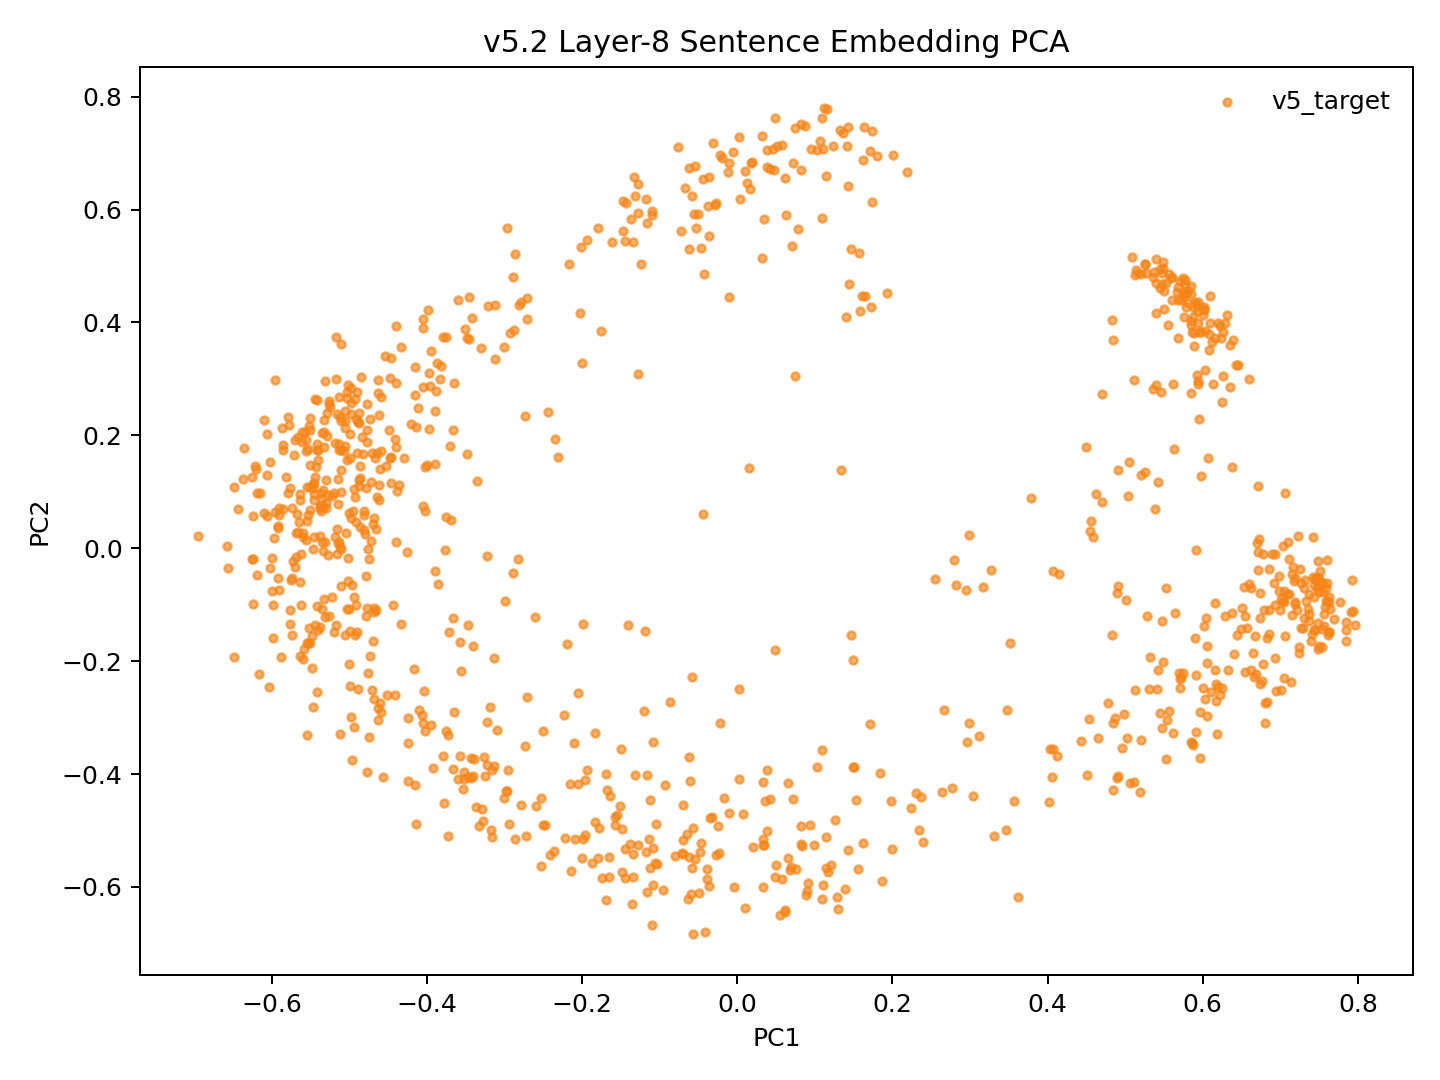

The data file committed next to this chart (first rows):
model_key	point_id	language_script	group	x	y	text_preview
v52_mean_conv5way_step16000	p0	dtp_Latn	v5_target	-0.04768	-0.538	Songkuro ginayo lo?
v52_mean_conv5way_step16000	p1	eng_Latn	v5_target	-0.514	0.1234	How big will it be?
v52_mean_conv5way_step16000	p2	dtp_Latn	v5_target	-0.03293	-0.4764	Langad-langadon ku diya!
v52_mean_conv5way_step16000	p3	eng_Latn	v5_target	-0.4207	0.2192	My longing for you is killing me!
v52_mean_conv5way_step16000	p4	dtp_Latn	v5_target	0.4909	-0.4037	Tuminongkiad oku id solinaid piginawaan …
v52_mean_conv5way_step16000	p5	eng_Latn	v5_target	-0.3959	0.2868	I recently broke up with my boyfriend of…
v52_mean_conv5way_step16000	p6	dtp_Latn	v5_target	0.3459	-0.4986	Nokoilo' oku papapanau do korita lolobi …
v52_mean_conv5way_step16000	p7	eng_Latn	v5_target	-0.3786	0.3739	I've been able to drive for more than tw…
v52_mean_conv5way_step16000	p8	dtp_Latn	v5_target	-0.4024	-0.3233	Luminabus i Tom.
v52_mean_conv5way_step16000	p9	eng_Latn	v5_target	-0.54	-0.1447	Tom was out.
v52_mean_conv5way_step16000	p10	dtp_Latn	v5_target	-0.1446	-0.5838	Manu oku poposolon di Tom.
v52_mean_conv5way_step16000	p11	eng_Latn	v5_target	-0.5271	0.09354	I want to make Tom jealous.
v52_mean_conv5way_step16000	p12	dtp_Latn	v5_target	-0.1737	-0.5842	Orohian ko' do kumaau.
v52_mean_conv5way_step16000	p13	eng_Latn	v5_target	-0.5689	0.02688	You like swimming.
v52_mean_conv5way_step16000	p14	dtp_Latn	v5_target	0.06224	-0.6403	Au kou mangandad no sominggu?
v52_mean_conv5way_step16000	p15	eng_Latn	v5_target	-0.4044	0.286	Couldn't you have just waited a week?
v52_mean_conv5way_step16000	p16	dtp_Latn	v5_target	0.1622	-0.5216	Osonong tomod ura tinan nu mantad doho.
v52_mean_conv5way_step16000	p17	eng_Latn	v5_target	-0.5033	0.267	You're in better shape than I am.
v52_mean_conv5way_step16000	p18	dtp_Latn	v5_target	-0.1377	-0.5245	Mamadil oku kama dau.
v52_mean_conv5way_step16000	p19	eng_Latn	v5_target	-0.5348	0.08747	I'm gonna shoot him.
v52_mean_conv5way_step16000	p20	dtp_Latn	v5_target	0.1866	-0.5904	Nokoumbal kou nokorongou diti tangon no?
v52_mean_conv5way_step16000	p21	eng_Latn	v5_target	-0.4295	0.1591	Have you heard this story already?
v52_mean_conv5way_step16000	p22	dtp_Latn	v5_target	0.1991	-0.5323	Obuli ko' daa lumisok kaka ri?
v52_mean_conv5way_step16000	p23	eng_Latn	v5_target	-0.5441	0.1269	Can you keep a secret?
v52_mean_conv5way_step16000	p24	dtp_Latn	v5_target	0.3045	-0.4389	Apagon gatang ilo piano nga lobi apagon …
v52_mean_conv5way_step16000	p25	eng_Latn	v5_target	-0.3747	0.3742	A piano is expensive, but a car is more …
v52_mean_conv5way_step16000	p26	dtp_Latn	v5_target	0.04169	-0.4443	Minsingilo' ko' nangku boros Inggilis?
v52_mean_conv5way_step16000	p27	eng_Latn	v5_target	-0.4746	-0.01882	Do you study English?
v52_mean_conv5way_step16000	p28	dtp_Latn	v5_target	0.08232	-0.5238	Milo' oku daa mokianu kamus nu?
v52_mean_conv5way_step16000	p29	eng_Latn	v5_target	-0.4916	-0.1001	May I borrow your dictionary?
v52_mean_conv5way_step16000	p30	dtp_Latn	v5_target	-0.04895	-0.6111	Otopot toi maso id jam nu?
v52_mean_conv5way_step16000	p31	eng_Latn	v5_target	-0.5381	0.0213	Is your watch correct?
v52_mean_conv5way_step16000	p32	dtp_Latn	v5_target	0.5197	-0.4319	Tinantu i pososoriuk nopo tumau sompomog…
v52_mean_conv5way_step16000	p33	eng_Latn	v5_target	-0.287	0.3864	Some scientists predict that the world o…
v52_mean_conv5way_step16000	p34	dtp_Latn	v5_target	-0.1568	-0.4908	Manu ko' do apol?
v52_mean_conv5way_step16000	p35	eng_Latn	v5_target	-0.5376	0.07201	Do you like apples?
v52_mean_conv5way_step16000	p36	dtp_Latn	v5_target	-0.2087	-0.5151	Mada oku dii.
v52_mean_conv5way_step16000	p37	eng_Latn	v5_target	-0.4872	0.1099	I don't think so.
v52_mean_conv5way_step16000	p38	dtp_Latn	v5_target	-0.2527	-0.5637	Olumis ilo wotik.
v52_mean_conv5way_step16000	p39	eng_Latn	v5_target	-0.5293	0.1209	That's a pretty colour.
v52_mean_conv5way_step16000	p40	dtp_Latn	v5_target	0.1174	-0.5735	Au oku nokoilo nunu o taakan ku kosodop.
v52_mean_conv5way_step16000	p41	eng_Latn	v5_target	-0.4595	0.2687	I can't remember what I ate last night.
v52_mean_conv5way_step16000	p42	dtp_Latn	v5_target	0.2245	-0.46	Nokoumbal ko' minoi hilo'd Paris di gulu…
v52_mean_conv5way_step16000	p43	eng_Latn	v5_target	-0.4597	0.1399	Have you ever been to Paris?
v52_mean_conv5way_step16000	p44	dtp_Latn	v5_target	0.1286	-0.6182	Kikaraja isido dot oruhai sabaagi do man…
v52_mean_conv5way_step16000	p45	eng_Latn	v5_target	-0.3667	0.2101	She got a part-time job as a typist.
v52_mean_conv5way_step16000	p46	dtp_Latn	v5_target	0.4075	-0.3559	Manahak nopo do tunturu tokoro nga onuan…
v52_mean_conv5way_step16000	p47	eng_Latn	v5_target	-0.3462	0.4456	Give someone the little finger, and he w…
v52_mean_conv5way_step16000	p48	dtp_Latn	v5_target	-0.1656	-0.5478	Muhot oku diya po toruhai kio.
v52_mean_conv5way_step16000	p49	eng_Latn	v5_target	-0.4877	0.2391	I want to ask you one last favor.
v52_mean_conv5way_step16000	p50	dtp_Latn	v5_target	0.184	-0.3982	Ih singa nopo nga wowoyoon hiri'd gowuto…
v52_mean_conv5way_step16000	p51	eng_Latn	v5_target	-0.388	0.2778	The lion is the king of the jungle.
v52_mean_conv5way_step16000	p52	dtp_Latn	v5_target	-0.09543	-0.6057	Au tagal tikit.
v52_mean_conv5way_step16000	p53	eng_Latn	v5_target	-0.5138	0.009515	No tickets are needed.
v52_mean_conv5way_step16000	p54	dtp_Latn	v5_target	0.08977	-0.6072	Au tagal yahai ponongkiboros diolo.
v52_mean_conv5way_step16000	p55	eng_Latn	v5_target	-0.5288	0.2396	We don't need to talk to them.
v52_mean_conv5way_step16000	p56	dtp_Latn	v5_target	-0.1484	-0.5742	Nunu binoli nu?
v52_mean_conv5way_step16000	p57	eng_Latn	v5_target	-0.4912	0.04673	What did you buy?
v52_mean_conv5way_step16000	p58	dtp_Latn	v5_target	-0.2005	-0.5494	Obulou ilo tawan.
v52_mean_conv5way_step16000	p59	eng_Latn	v5_target	-0.6252	-0.01862	The sky is blue.
... 987 more rows
